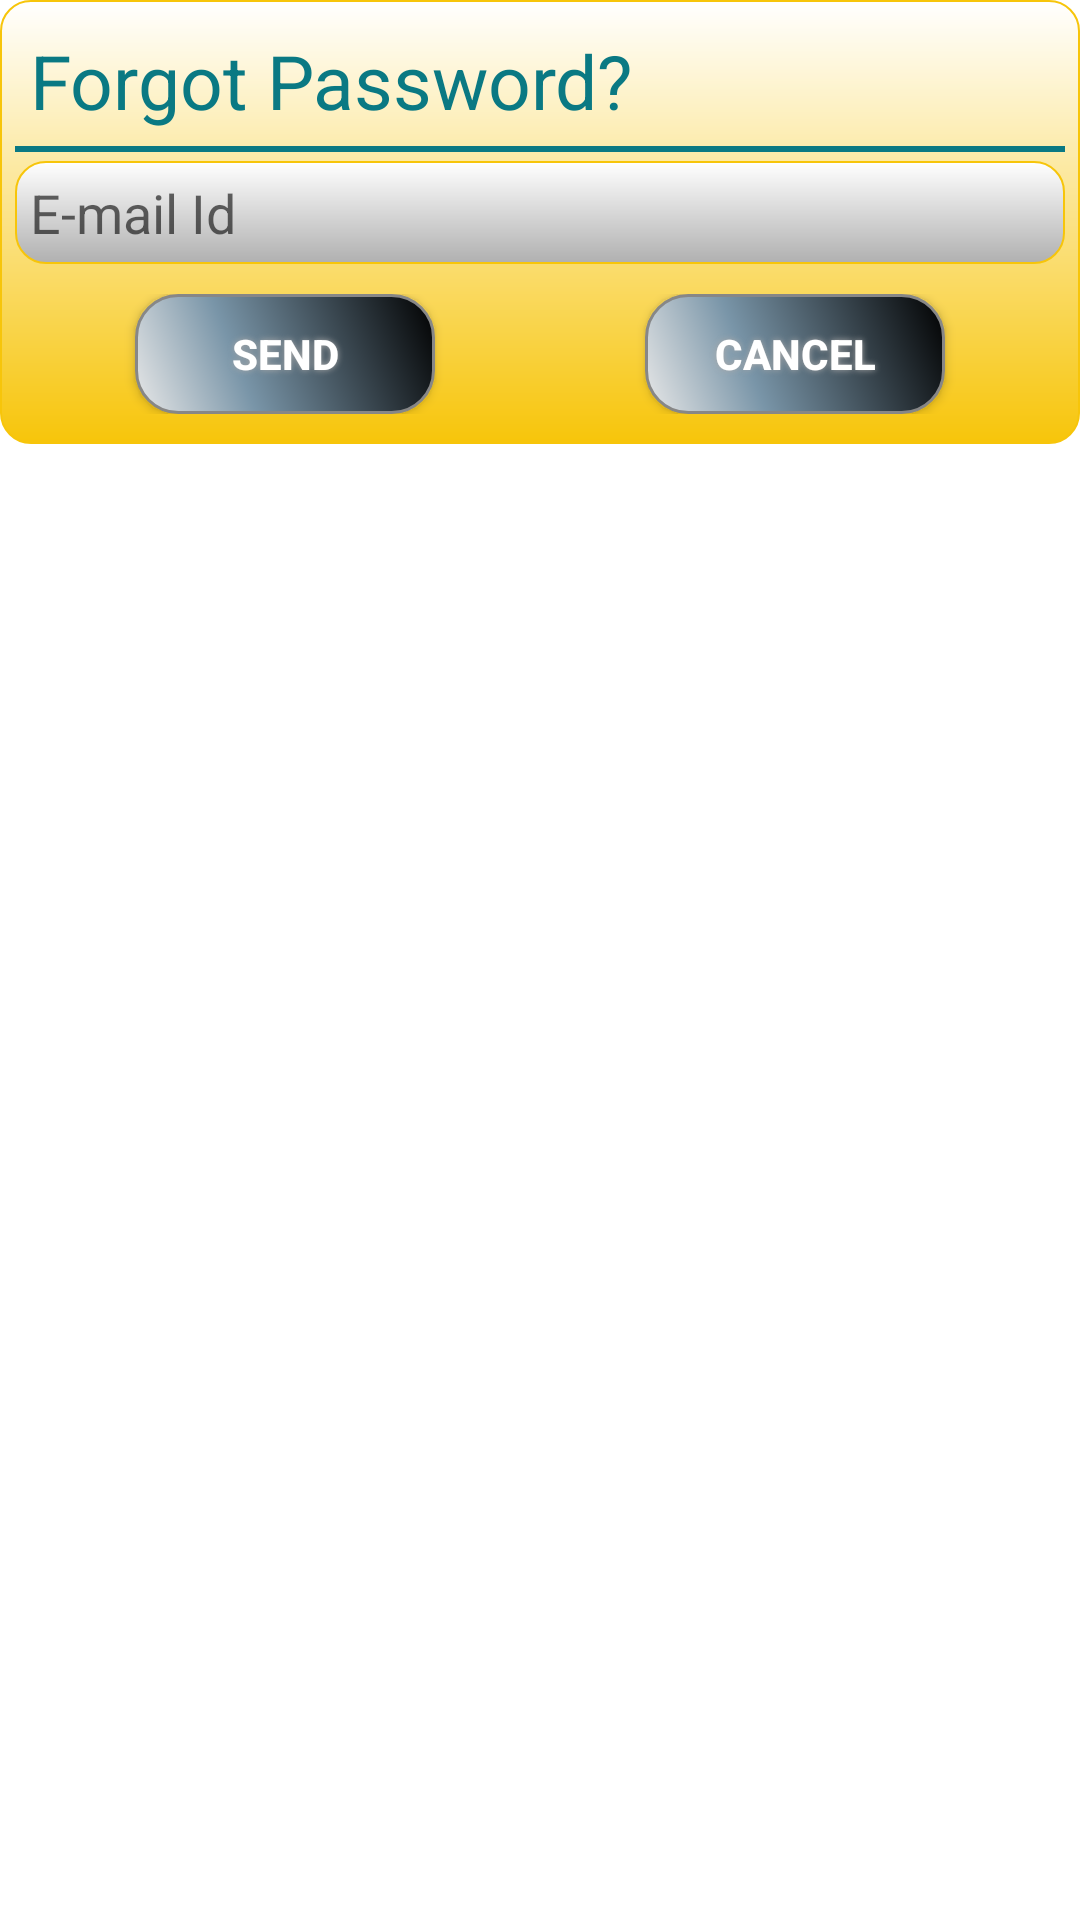

Reconstruct the res/layout file that produces this screen, plus the resources it refers to.
<!-- AndroidManifest.xml: application theme Theme.PickMychild -->
<!-- res/layout/forgot_password.xml -->
<?xml version="1.0" encoding="utf-8"?>
<LinearLayout xmlns:android="http://schemas.android.com/apk/res/android"
    android:layout_width="match_parent"
    android:layout_height="wrap_content"
   
    android:orientation="vertical"
     >
     
    <LinearLayout
    android:layout_width="match_parent"
    android:layout_height="wrap_content"
    android:background="@drawable/forgotback"
    android:orientation="vertical"
     android:padding="@dimen/medium_padding"
     >

    <TextView
        android:id="@+id/txt_forgotheader"
        android:layout_width="match_parent"
        android:layout_height="wrap_content"
        android:gravity="left|center_vertical"
        android:minHeight="@dimen/btn_height"
      
        android:text="@string/forget_password"
        android:textColor="@color/greenish"
        android:padding="@dimen/medium_padding"
        android:textSize="@dimen/max_text" />

    <View
        android:layout_width="match_parent"
        android:layout_height="2dp"
        android:padding="@dimen/medium_padding"
        android:background="@color/greenish" />

    <EditText
        android:id="@+id/edtsms"
        android:layout_width="match_parent"
        android:layout_height="wrap_content"
        android:layout_marginTop="3dp"
        
        android:background="@drawable/iphone_edittext_into_android"
        android:gravity="left"
        android:hint="@string/email"
        android:inputType="textEmailAddress"
        android:padding="@dimen/medium_padding" />

    <LinearLayout
        android:layout_width="match_parent"
        android:layout_height="wrap_content"
        android:layout_marginTop="@dimen/min_margin"
        android:baselineAligned="false"
        android:orientation="horizontal"
        android:padding="@dimen/medium_padding" >

        <LinearLayout
            android:layout_width="0dp"
            android:layout_height="wrap_content"
            android:layout_weight="1"
            android:gravity="center" >

            <Button
                android:id="@+id/positive"
                android:layout_width="@dimen/min_btn_width"
                android:layout_height="40dp"
                android:background="@drawable/button_shape_small"
                android:shadowColor="#A8A8A8"
                android:shadowDx="0"
                android:shadowDy="0"
                android:shadowRadius="5"
                android:text="@string/send"
                android:textColor="@color/white"
                android:textStyle="bold" />
        </LinearLayout>

        <LinearLayout
            android:layout_width="0dp"
            android:layout_height="wrap_content"
            android:layout_weight="1"
            android:gravity="center" >

            <Button
                android:id="@+id/negative"
                android:layout_width="@dimen/min_btn_width"
                android:layout_height="40dp"
                android:background="@drawable/button_shape_small"
                android:shadowColor="#A8A8A8"
                android:shadowDx="0"
                android:shadowDy="0"
                android:shadowRadius="5"
                android:text="@string/cancel"
                android:textColor="@color/white"
                android:textStyle="bold" />
        </LinearLayout>
    </LinearLayout>
</LinearLayout>
</LinearLayout>
<!-- resources referenced by this layout -->
<resources>
  <color name="greenish">#0a7983</color>
  <color name="white">#ffffff</color>
  <dimen name="btn_height">35dp</dimen>
  <dimen name="max_text">25sp</dimen>
  <dimen name="medium_padding">5dp</dimen>
  <dimen name="min_btn_width">100dp</dimen>
  <dimen name="min_margin">5dp</dimen>
  <!-- drawable button_shape_small (drawable) -->
  <?xml version="1.0" encoding="utf-8"?>
  <shape xmlns:android="http://schemas.android.com/apk/res/android" android:shape="rectangle" >
  <corners
  android:radius="14dp"
  />
  <gradient
  android:angle="45"
  android:centerX="35%"
  android:centerColor="#7995A8"
  android:startColor="#E8E8E8"
  android:endColor="#000000"
  android:type="linear"
  />
  <padding
  android:left="0dp"
  android:top="0dp"
  android:right="0dp"
  android:bottom="0dp"
  />
  <size
  android:width="180dp"
  android:height="60dp"
  />
  <stroke
  android:width="1dp"
  android:color="#878787"
  />
  </shape>
  <!-- drawable forgotback (drawable) -->
  <?xml version="1.0" encoding="utf-8" ?>
  <shape xmlns:android="http://schemas.android.com/apk/res/android"
   android:shape="rectangle">
   <stroke 
   android:color="#f7c50a"
   android:width="0.5dp" />
   <corners android:radius="10dp" />
   <gradient
   android:type="linear"
   android:angle="270"
   android:startColor="#FFFFFF"
   android:endColor="#f7c50a" />
  </shape>
  <!-- drawable iphone_edittext_into_android (drawable) -->
  <?xml version="1.0" encoding="utf-8" ?>
  <shape xmlns:android="http://schemas.android.com/apk/res/android"
   android:shape="rectangle">
   <stroke 
   android:color="#f7c50a"
   android:width="0.5dp" />
   <corners android:radius="10dp" />
   <gradient
   android:type="linear"
   android:angle="270"
   android:startColor="#FFFFFF"
   android:endColor="#B0B0B0" />
  </shape>
  <string name="cancel">Cancel</string>
  <string name="email">E-mail Id</string>
  <string name="forget_password">Forgot Password?</string>
  <string name="send">Send</string>
  <style name="Theme.PickMychild" parent="Theme.MaterialComponents.DayNight.DarkActionBar">
          
          <item name="colorPrimary">@color/purple_500</item>
          <item name="colorPrimaryVariant">@color/purple_700</item>
          <item name="colorOnPrimary">@color/white</item>
          
          <item name="colorSecondary">@color/teal_200</item>
          <item name="colorSecondaryVariant">@color/teal_700</item>
          <item name="colorOnSecondary">@color/black</item>
          
          <item name="android:statusBarColor">?attr/colorPrimaryVariant</item>
          
      </style>
  <color name="purple_500">#FF6200EE</color>
  <color name="purple_700">#FF3700B3</color>
  <color name="teal_200">#FF03DAC5</color>
  <color name="teal_700">#FF018786</color>
  <color name="black">#000000</color>
</resources>
